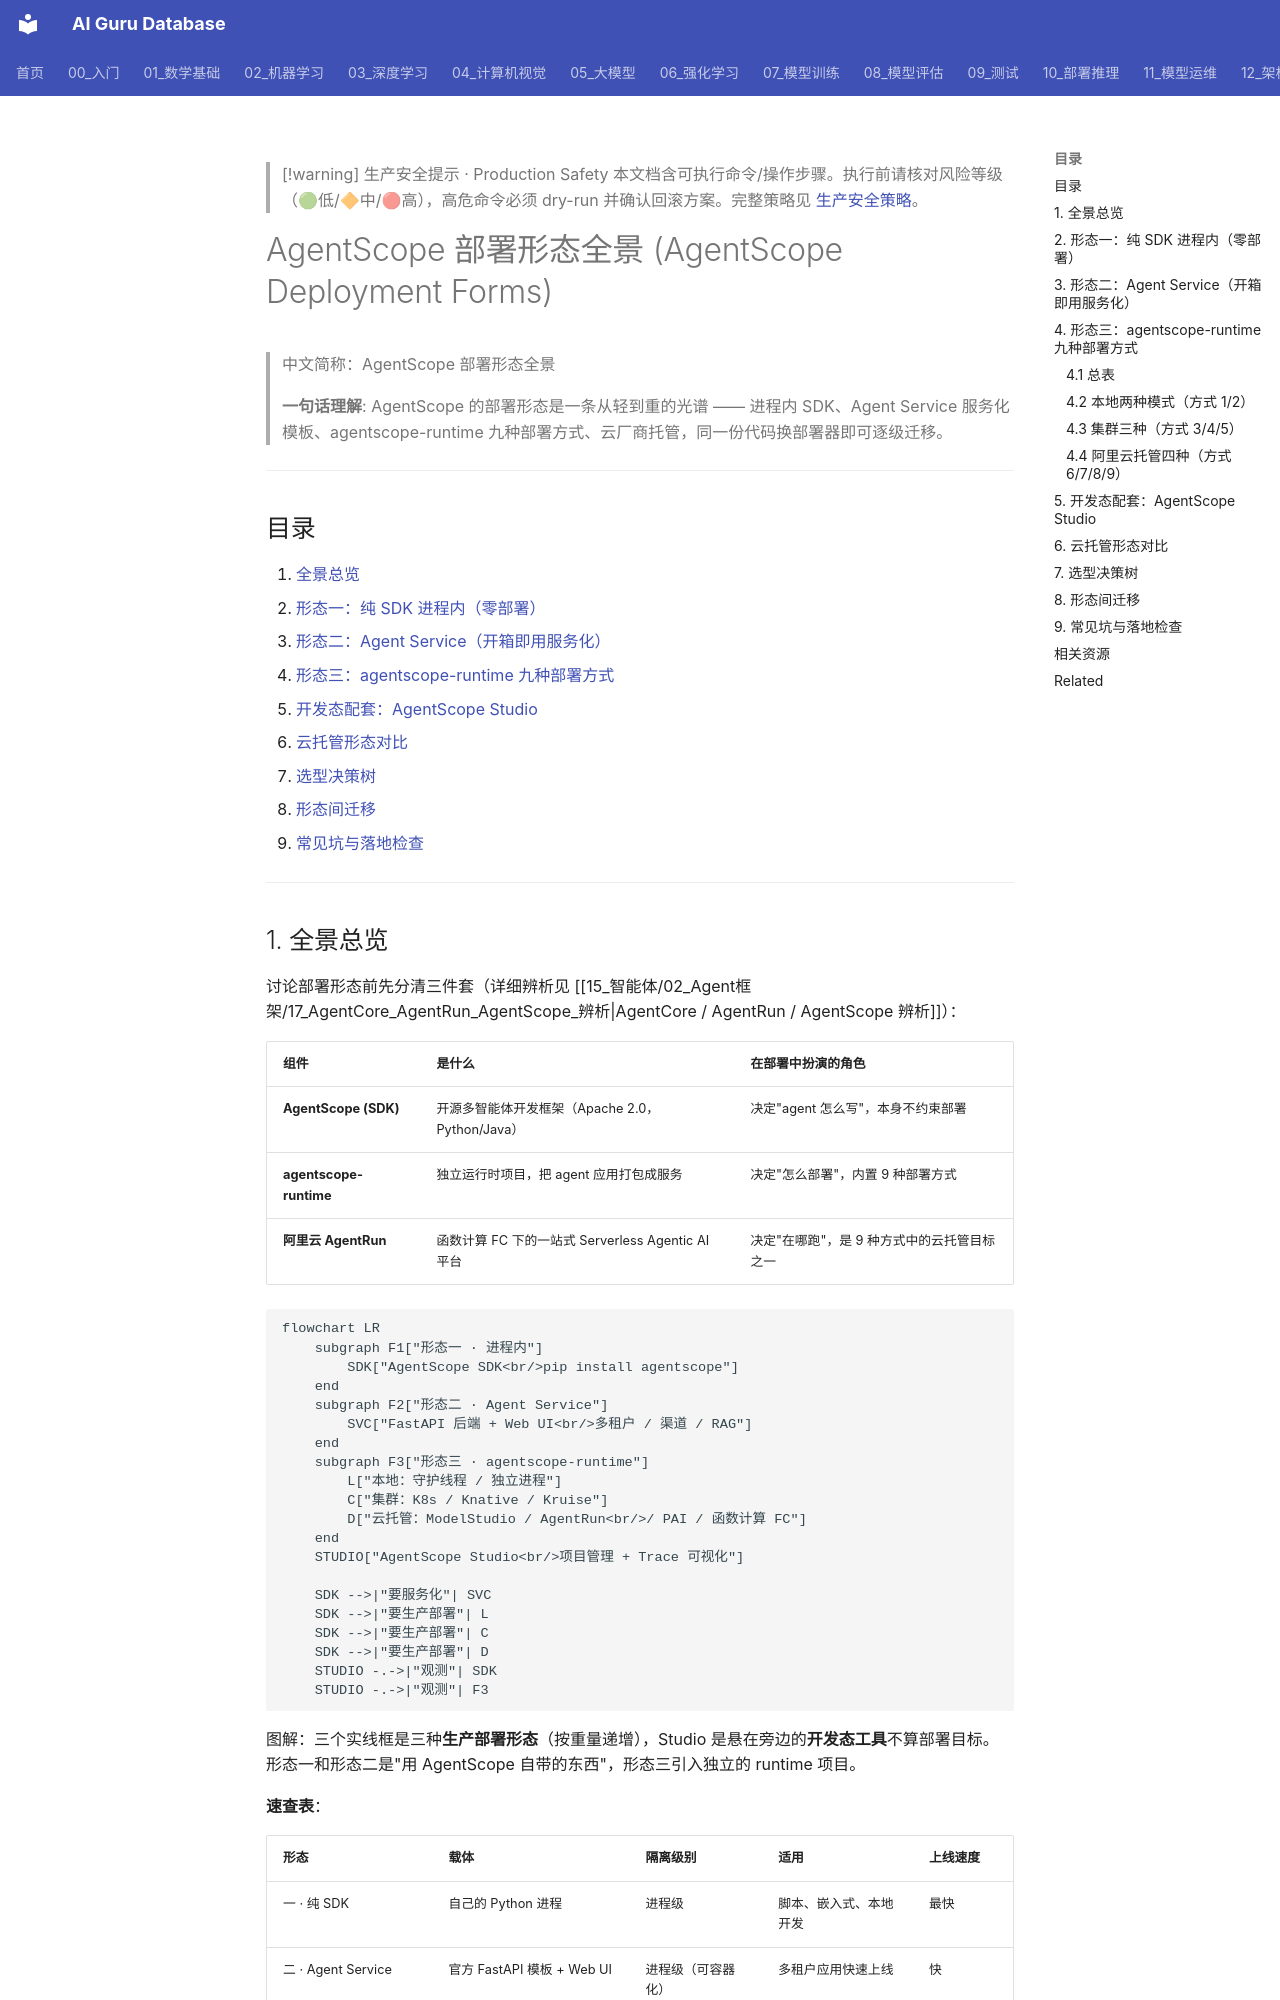

repository: ai-guru-global/ai-guru-database · page: 15_智能体/02_Agent框架/18_AgentScope_部署形态全景/index.html · generator: mkdocs

---
title: 'AgentScope 部署形态全景'
category: '15-agent-production-agent-frameworks'
tags: ["agentscope", "deployment", "runtime", "serverless", "kubernetes", "production"]
summary: '> **一句话理解**: AgentScope 的部署形态是一个从轻到重的光谱 —— 进程内 SDK、Agent Service 模板、agentscope-runtime 九种部署方式、云厂商托管，本文给出每种形态的边界、关键 API 与选型决策树。'
created: '2026-10-22'
updated: '2026-10-22'
tier: supporting
aliases:
  - "AgentScope 部署形态"
  - "AgentScope 部署方式"
  - "AgentScope Deployment Forms"
  - "agentscope-runtime 部署"
sources:
  - "https://github.com/agentscope-ai/agentscope"
  - "https://github.com/agentscope-ai/agentscope-runtime"
  - "https://runtime.agentscope.io/zh/deployment.html"
  - "https://runtime.agentscope.io/zh/agent_app.html"
  - "https://doc.agentscope.io/zh_CN/tutorial/task_studio.html"
  - "https://www.aliyun.com/product/fc/agentrun"
name_zh: "AgentScope 部署形态全景"
---

> [!warning] 生产安全提示 · Production Safety
> 本文档含可执行命令/操作步骤。执行前请核对风险等级（🟢低/🔶中/🔴高），高危命令必须 dry-run 并确认回滚方案。完整策略见 [生产安全策略](../../治理/Production_Safety_Policy.md)。
<!-- op-safety-banner v1 -->
# AgentScope 部署形态全景 (AgentScope Deployment Forms)

> 中文简称：AgentScope 部署形态全景

> **一句话理解**: AgentScope 的部署形态是一条从轻到重的光谱 —— 进程内 SDK、Agent Service 服务化模板、agentscope-runtime 九种部署方式、云厂商托管，同一份代码换部署器即可逐级迁移。

---

## 目录

1. [全景总览](#1-全景总览)
2. [形态一：纯 SDK 进程内（零部署）](#2-形态一纯-sdk-进程内零部署)
3. [形态二：Agent Service（开箱即用服务化）](#3-形态二agent-service开箱即用服务化)
4. [形态三：agentscope-runtime 九种部署方式](#4-形态三agentscope-runtime-九种部署方式)
5. [开发态配套：AgentScope Studio](#5-开发态配套agentscope-studio)
6. [云托管形态对比](#6-云托管形态对比)
7. [选型决策树](#7-选型决策树)
8. [形态间迁移](#8-形态间迁移)
9. [常见坑与落地检查](#9-常见坑与落地检查)

---
